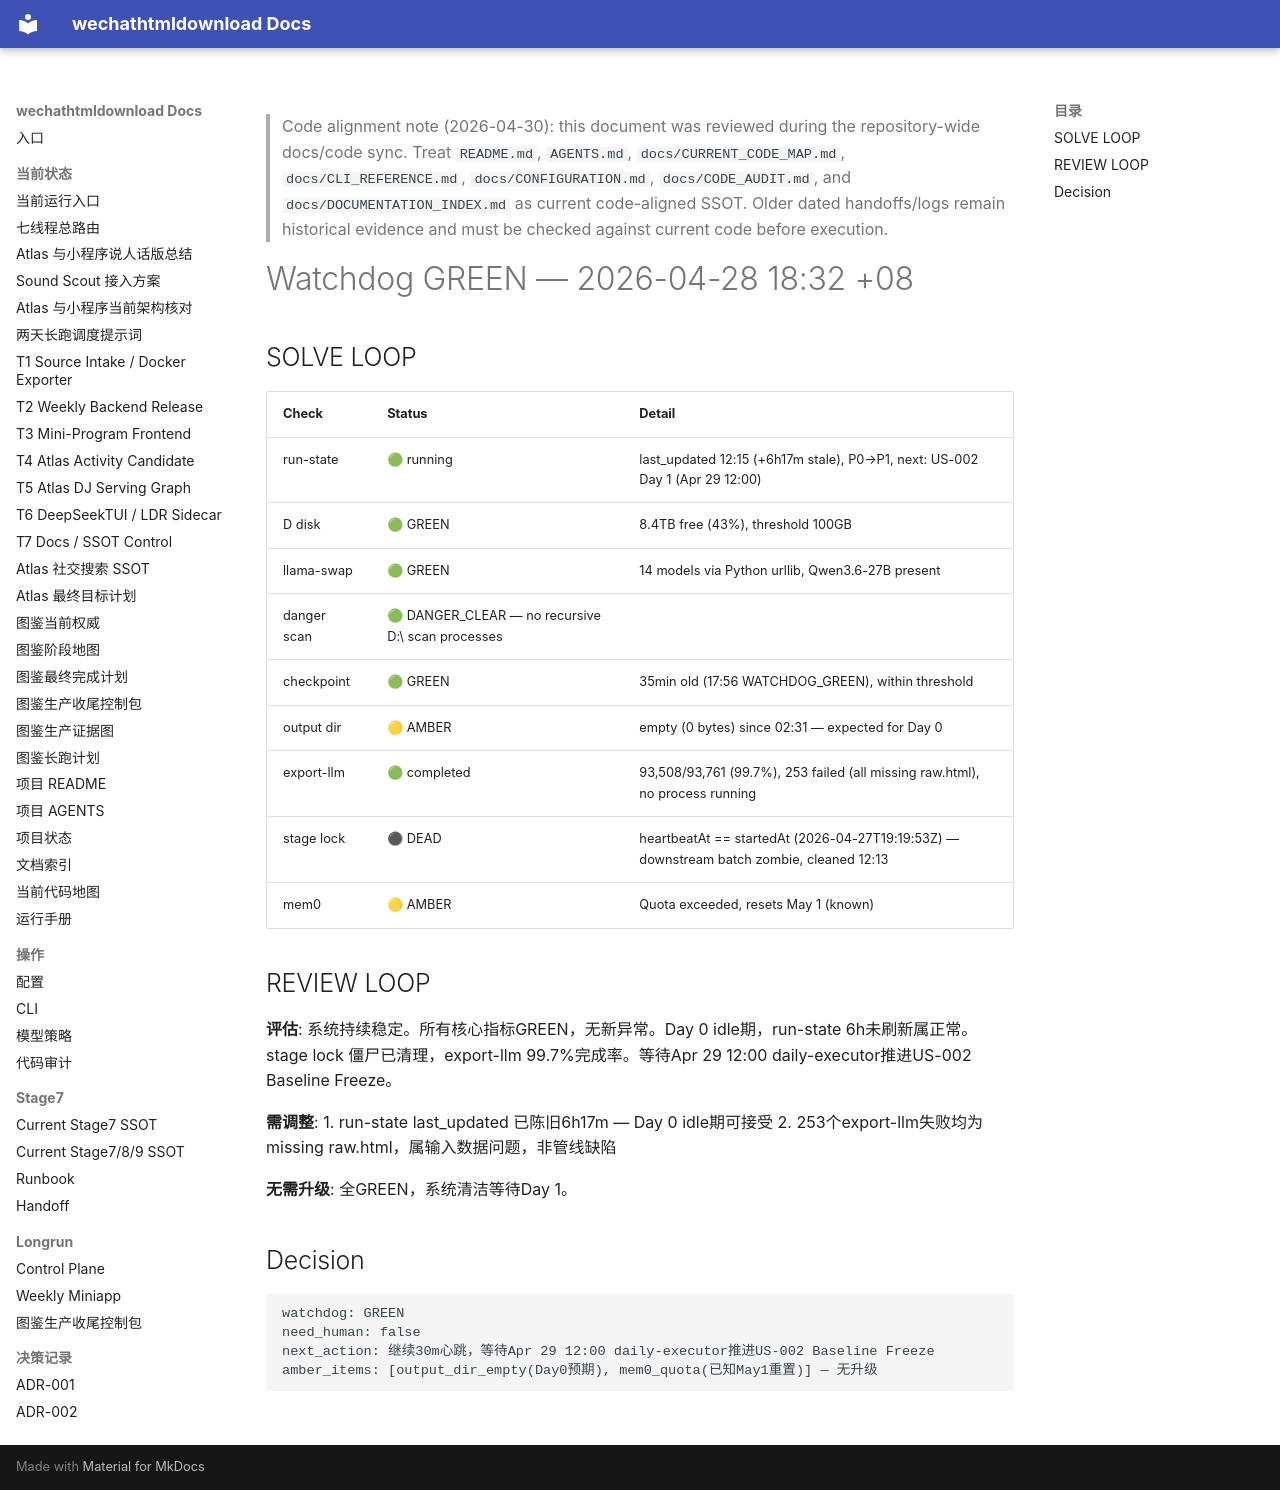

repository: yutianyu111602-glitch/wechathtmldownload · page: longrun/hermes-7day/reports/WATCHDOG_GREEN_2026-04-28_1832.html · generator: mkdocs

<!-- CODE_ALIGNMENT_2026_04_30_START -->
> Code alignment note (2026-04-30): this document was reviewed during the repository-wide docs/code sync. Treat `README.md`, `AGENTS.md`, `docs/CURRENT_CODE_MAP.md`, `docs/CLI_REFERENCE.md`, `docs/CONFIGURATION.md`, `docs/CODE_AUDIT.md`, and `docs/DOCUMENTATION_INDEX.md` as current code-aligned SSOT. Older dated handoffs/logs remain historical evidence and must be checked against current code before execution.
<!-- CODE_ALIGNMENT_2026_04_30_END -->

# Watchdog GREEN — 2026-04-28 18:32 +08

## SOLVE LOOP

| Check | Status | Detail |
|-------|--------|--------|
| run-state | 🟢 running | last_updated 12:15 (+6h17m stale), P0→P1, next: US-002 Day 1 (Apr 29 12:00) |
| D disk | 🟢 GREEN | 8.4TB free (43%), threshold 100GB |
| llama-swap | 🟢 GREEN | 14 models via Python urllib, Qwen3.6-27B present |
| danger scan | 🟢 DANGER_CLEAR — no recursive D:\ scan processes |
| checkpoint | 🟢 GREEN | 35min old (17:56 WATCHDOG_GREEN), within threshold |
| output dir | 🟡 AMBER | empty (0 bytes) since 02:31 — expected for Day 0 |
| export-llm | 🟢 completed | 93,508/93,761 (99.7%), 253 failed (all missing raw.html), no process running |
| stage lock | ⚫ DEAD | heartbeatAt == startedAt (2026-04-27T19:19:53Z) — downstream batch zombie, cleaned 12:13 |
| mem0 | 🟡 AMBER | Quota exceeded, resets May 1 (known) |

## REVIEW LOOP

**评估**: 系统持续稳定。所有核心指标GREEN，无新异常。Day 0 idle期，run-state 6h未刷新属正常。stage lock 僵尸已清理，export-llm 99.7%完成率。等待Apr 29 12:00 daily-executor推进US-002 Baseline Freeze。

**需调整**:
1. run-state last_updated 已陈旧6h17m — Day 0 idle期可接受
2. 253个export-llm失败均为missing raw.html，属输入数据问题，非管线缺陷

**无需升级**: 全GREEN，系统清洁等待Day 1。

## Decision

```
watchdog: GREEN
need_human: false
next_action: 继续30m心跳，等待Apr 29 12:00 daily-executor推进US-002 Baseline Freeze
amber_items: [output_dir_empty(Day0预期), mem0_quota(已知May1重置)] — 无升级
```
